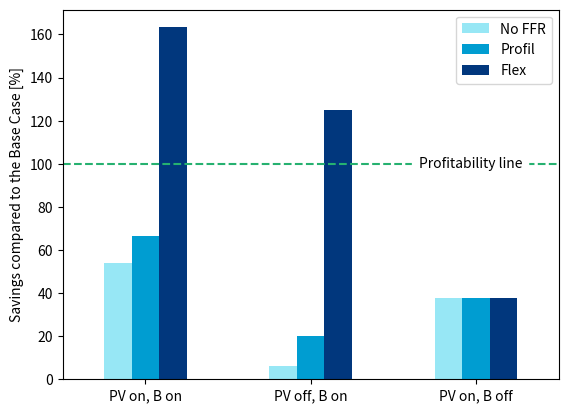
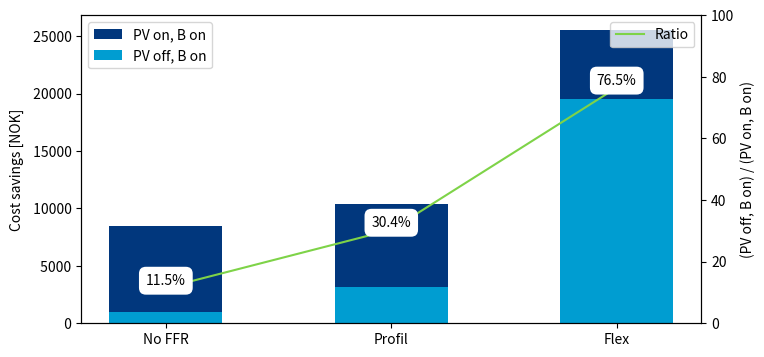

Reproduce these figures in Python, in order.
import matplotlib.pyplot as plt
import numpy as np 
import pandas as pd
import matplotlib.ticker as ticker

dpi_number = 300
figsize = (8, 4)
base_case = 15644.05

df_savings = pd.DataFrame(
    data=[[8473.03, 10370.85, 25553.99], 
          [978.27, 3148.74, 19552.68], 
          [5875.66, 5875.66, 5875.66]],
    columns=["No FFR", "Profil", "Flex"],
    index=["PV on, B on", "PV off, B on", "PV on, B off"]
)

# plot the savings as a bar chart
df_savings_vs_basecase = df_savings / base_case * 100

colors = ['#97E7F5', '#009DD1', '#01377D']

fig, ax = plt.subplots()
df_savings_vs_basecase.plot(kind='bar', ax=ax, color=colors)
ax.set_ylabel('Savings compared to the Base Case [%]')
plt.xticks(rotation='horizontal')

ax.axhline(100, color='#26B170', linestyle='--') 
ax.text(2.28, 100, 'Profitability line', color='#000000', va='center', ha='right',
        bbox=dict(facecolor='white', edgecolor='none', boxstyle='round,pad=0.5'))

plt.show()




# Plot the ratios of PV off, B on against PV on, B on
# Barchart
plt.figure(figsize=figsize)
plt.bar(df_savings.columns, df_savings.iloc[0], label="PV on, B on", color="#01377D", width = 0.5)
plt.bar(df_savings.columns, df_savings.iloc[1], label="PV off, B on", color="#009DD1", width = 0.5)
formatter = ticker.FuncFormatter(lambda x, p: format(int(x), ' '))
plt.gca().yaxis.set_major_formatter(formatter)
plt.ylabel("Cost savings [NOK]")
plt.legend(loc="upper left")

# Lineplot
ax2 = plt.gca().twinx()
ax2.plot(df_savings.columns, (df_savings.iloc[1]/df_savings.iloc[0])*100, label="Ratio", color="#7ED348")
ax2.set_ylabel("(PV off, B on) / (PV on, B on)")
ax2.legend(loc="upper right")
ax2.set_ylim(0, 100)

# Write each percent on the line
for i, v in enumerate((df_savings.iloc[1]/df_savings.iloc[0])*100):
    ax2.text(i, v, str(round(v, 1))+"%", color="#000000", ha="center", va="bottom", 
             bbox=dict(facecolor='white', edgecolor='none', boxstyle='round,pad=0.5'))
plt.show()
